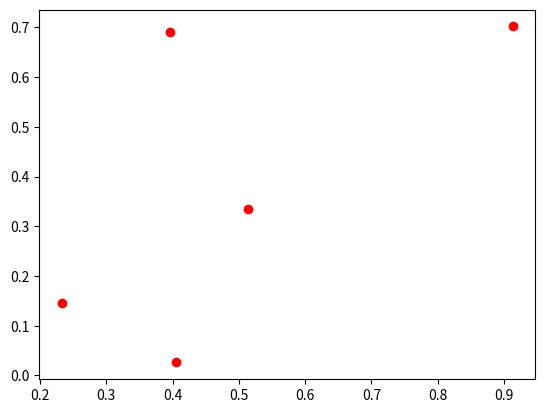

This chart was generated by the following Python code:
import numpy as np
import matplotlib.pyplot as plt
x=np.random.rand(5)
y=np.random.rand(5)
max1=0
for i in x:
    max1=max(max1,i)
if i<0.5:
    plt.scatter(x,y,color="red")
else:
    plt.scatter(x,y,color="blue")
plt.show()



